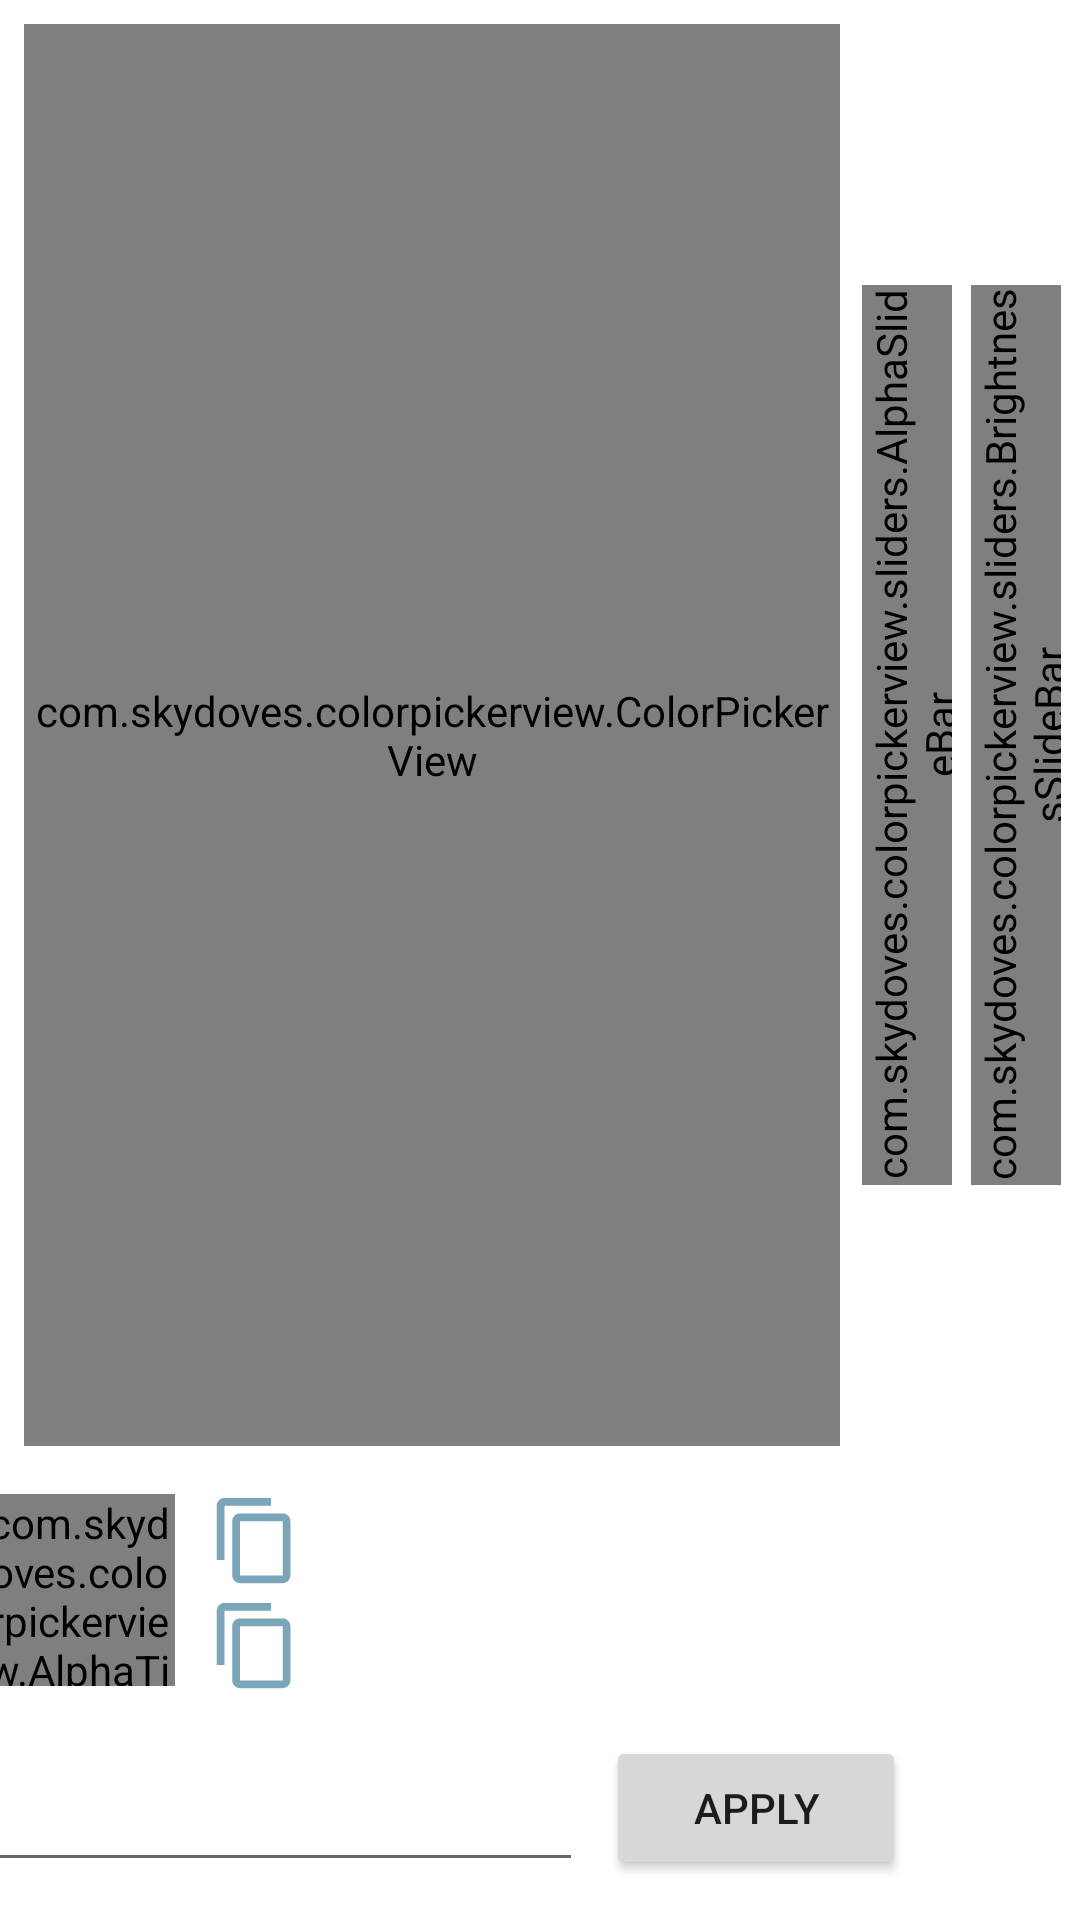

Here is an Android app screen rendered from its layout file. Give the layout XML and the strings, colors and styles it references.
<!-- AndroidManifest.xml: application theme Theme.ColorPickerNavigation -->
<!-- res/layout/fragment_home.xml -->
<?xml version="1.0" encoding="utf-8"?>
<androidx.constraintlayout.widget.ConstraintLayout xmlns:android="http://schemas.android.com/apk/res/android"
    xmlns:app="http://schemas.android.com/apk/res-auto"
    xmlns:tools="http://schemas.android.com/tools"
    android:layout_width="match_parent"
    android:layout_height="match_parent"
    tools:context=".ui.home.HomeFragment">

    <androidx.constraintlayout.widget.ConstraintLayout
        android:id="@+id/constraintLayout2"
        android:layout_width="0dp"
        android:layout_height="0dp"
        app:layout_constraintBottom_toBottomOf="parent"
        app:layout_constraintEnd_toEndOf="parent"
        app:layout_constraintStart_toStartOf="parent"
        app:layout_constraintTop_toTopOf="parent"
        tools:context=".MainActivity">

        <androidx.constraintlayout.widget.ConstraintLayout
            android:id="@+id/constraintLayout"
            android:layout_width="0dp"
            android:layout_height="0dp"
            android:layout_marginBottom="150dp"
            app:layout_constraintBottom_toBottomOf="parent"
            app:layout_constraintEnd_toEndOf="parent"
            app:layout_constraintHorizontal_bias="1.0"
            app:layout_constraintStart_toStartOf="parent"
            app:layout_constraintTop_toTopOf="parent"
            app:layout_constraintVertical_bias="1.0">

            <com.skydoves.colorpickerview.ColorPickerView
                android:id="@+id/colorPickerView"
                android:layout_width="0dp"
                android:layout_height="0dp"
                android:layout_marginStart="8dp"
                android:layout_marginTop="8dp"
                android:layout_marginEnd="80dp"
                android:layout_marginBottom="8dp"
                app:layout_constraintBottom_toBottomOf="parent"
                app:layout_constraintEnd_toEndOf="parent"
                app:layout_constraintStart_toStartOf="parent"
                app:layout_constraintTop_toTopOf="parent" />

            <com.skydoves.colorpickerview.sliders.AlphaSlideBar
                android:id="@+id/alphaSlider"
                android:layout_width="300dp"
                android:layout_height="30dp"
                android:layout_marginStart="-128dp"
                android:rotation="-90"
                app:borderColor_AlphaSlideBar="@android:color/darker_gray"
                app:borderSize_AlphaSlideBar="5"
                app:layout_constraintBottom_toBottomOf="@+id/colorPickerView"
                app:layout_constraintStart_toEndOf="@+id/colorPickerView"
                app:layout_constraintTop_toTopOf="@+id/colorPickerView"
                app:selector_AlphaSlideBar="@drawable/wheel" />

            <com.skydoves.colorpickerview.sliders.BrightnessSlideBar
                android:id="@+id/brightnessSlider"
                android:layout_width="300dp"
                android:layout_height="30dp"
                android:layout_marginStart="-264dp"
                android:rotation="-90"
                app:borderColor_BrightnessSlider="@android:color/darker_gray"
                app:borderSize_BrightnessSlider="5"
                app:layout_constraintBottom_toBottomOf="@+id/colorPickerView"
                app:layout_constraintStart_toEndOf="@+id/alphaSlider"
                app:layout_constraintTop_toTopOf="@+id/colorPickerView"
                app:selector_BrightnessSlider="@drawable/wheel" />
        </androidx.constraintlayout.widget.ConstraintLayout>

        <androidx.constraintlayout.widget.ConstraintLayout
            android:id="@+id/screenshotLayout"
            android:layout_width="0dp"
            android:layout_height="80dp"
            app:layout_constraintEnd_toEndOf="parent"
            app:layout_constraintHorizontal_bias="0.0"
            app:layout_constraintStart_toStartOf="parent"
            app:layout_constraintTop_toBottomOf="@+id/constraintLayout">

            <com.skydoves.colorpickerview.AlphaTileView
                android:id="@+id/alphaTileView"
                android:layout_width="64dp"
                android:layout_height="64dp"
                android:layout_marginEnd="308dp"
                app:layout_constraintBottom_toBottomOf="parent"
                app:layout_constraintEnd_toEndOf="parent"
                app:layout_constraintStart_toStartOf="parent"
                app:layout_constraintTop_toTopOf="parent"
                app:tileEvenColor="@color/tileEvenColor"
                app:tileOddColor="@color/tileOddColor"
                app:tileSize="16" />

            <TextView
                android:id="@+id/hexCode"
                android:layout_width="wrap_content"
                android:layout_height="wrap_content"
                android:layout_marginStart="8dp"
                android:fontFamily="monospace"
                android:textSize="24sp"
                app:layout_constraintBottom_toBottomOf="@+id/copyHex"
                app:layout_constraintStart_toEndOf="@+id/copyHex"
                app:layout_constraintTop_toTopOf="@+id/copyHex"
                tools:text="#aarrggbb" />

            <TextView
                android:id="@+id/rgbCode"
                android:layout_width="wrap_content"
                android:layout_height="wrap_content"
                android:layout_marginStart="8dp"
                android:fontFamily="monospace"
                android:textSize="24sp"
                app:layout_constraintBottom_toBottomOf="@+id/copyRGB"
                app:layout_constraintStart_toEndOf="@+id/copyRGB"
                app:layout_constraintTop_toTopOf="@+id/copyRGB"
                tools:text="aaa-rrr-ggg-bbb" />

            <ImageView
                android:id="@+id/copyRGB"
                android:layout_width="38dp"
                android:layout_height="31dp"
                android:layout_marginTop="4dp"
                android:contentDescription="Copy RGB Value to Clipboard"
                app:layout_constraintEnd_toEndOf="@+id/copyHex"
                app:layout_constraintStart_toStartOf="@+id/copyHex"
                app:layout_constraintTop_toBottomOf="@+id/copyHex"
                app:srcCompat="@drawable/copy_ico" />

            <ImageView
                android:id="@+id/copyHex"
                android:layout_width="38dp"
                android:layout_height="31dp"
                android:layout_marginStart="8dp"
                android:contentDescription="Copy Hex Value to Clipboard"
                app:layout_constraintBottom_toBottomOf="@+id/alphaTileView"
                app:layout_constraintStart_toEndOf="@+id/alphaTileView"
                app:layout_constraintTop_toTopOf="@+id/alphaTileView"
                app:layout_constraintVertical_bias="0.0"
                app:srcCompat="@drawable/copy_ico" />

        </androidx.constraintlayout.widget.ConstraintLayout>

        <EditText
            android:id="@+id/editHexCode"
            android:layout_width="200dp"
            android:layout_height="wrap_content"
            android:layout_marginTop="8dp"
            android:layout_marginEnd="172dp"
            android:ems="10"
            android:fontFamily="monospace"
            android:inputType="textPersonName"
            android:textSize="24sp"
            app:layout_constraintEnd_toEndOf="parent"
            app:layout_constraintStart_toStartOf="parent"
            app:layout_constraintTop_toBottomOf="@+id/screenshotLayout"
            tools:text="#aarrggbb" />

        <Button
            android:id="@+id/applyHexCode"
            android:layout_width="100dp"
            android:layout_height="48dp"
            android:layout_marginStart="8dp"
            android:text="Apply"
            app:layout_constraintBottom_toBottomOf="@+id/editHexCode"
            app:layout_constraintStart_toEndOf="@+id/editHexCode"
            app:layout_constraintTop_toTopOf="@+id/editHexCode" />

    </androidx.constraintlayout.widget.ConstraintLayout>
</androidx.constraintlayout.widget.ConstraintLayout>
<!-- resources referenced by this layout -->
<resources>
  <color name="tileEvenColor">@color/primaryMid</color>
  <color name="tileOddColor">@color/white</color>
  <!-- drawable copy_ico (drawable) -->
  <vector android:height="24dp" android:tint="@color/secondaryLight"
      android:viewportHeight="24" android:viewportWidth="24"
      android:width="24dp" xmlns:android="http://schemas.android.com/apk/res/android">
      <path android:fillColor="@android:color/white" android:pathData="M16,1L4,1c-1.1,0 -2,0.9 -2,2v14h2L4,3h12L16,1zM19,5L8,5c-1.1,0 -2,0.9 -2,2v14c0,1.1 0.9,2 2,2h11c1.1,0 2,-0.9 2,-2L21,7c0,-1.1 -0.9,-2 -2,-2zM19,21L8,21L8,7h11v14z"/>
  </vector>
  <style name="Theme.ColorPickerNavigation" parent="Theme.MaterialComponents.DayNight.DarkActionBar">
          <item name="colorPrimary">@color/primaryMid</item>
          <item name="colorPrimaryVariant">@color/primaryDark</item>
          <item name="colorOnPrimary">@color/white</item>
          <item name="colorSecondary">@color/secondaryLight</item>
          <item name="colorSecondaryVariant">@color/secondaryDark</item>
          <item name="colorOnSecondary">@color/black</item>
          <item name="android:statusBarColor">?attr/colorPrimaryVariant</item>
      </style>
  <color name="primaryMid">#919191</color>
  <color name="white">#FFFFFFFF</color>
  <color name="secondaryLight">#7BA5B8</color>
  <color name="primaryDark">#5C5C5C</color>
  <color name="secondaryDark">#37535E</color>
  <color name="black">#FF000000</color>
</resources>
